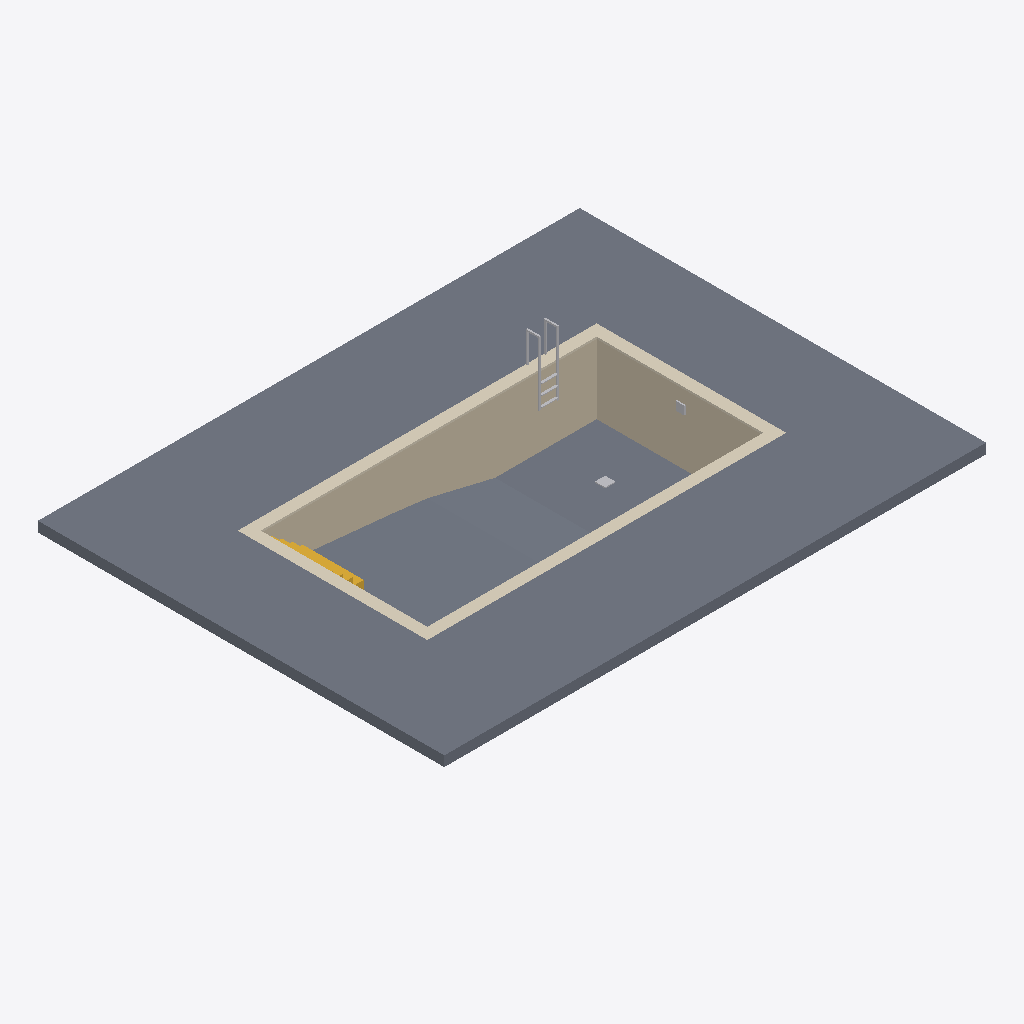
Isometric view of an IFC building model (IFC-SPF (STEP), schema IFC4, length unit metre), seen from the south-west, elements coloured by IFC class: 3 other elements (light grey), 2 slabs (grey), 1 wall (beige), 1 covering (cream), 1 stair (yellow).
Extent 16.0 m × 12.0 m × 3.4 m (x, y, z). Storeys (1): Level 1 at 0.00 m. Elements (10): 3 IfcFurniture, 2 IfcSlab, 1 IfcBuildingElementProxy, 1 IfcCovering, 1 IfcLightFixture, 1 IfcStair, 1 IfcWall.

HEADER;
FILE_DESCRIPTION(('ViewDefinition [CoordinationView]'),'2;1');
FILE_NAME('','2026-11-09T12:00:03',(''),(''),'IfcOpenShell 0.8.0','IfcOpenShell 0.8.0','');
FILE_SCHEMA(('IFC4'));
ENDSEC;
DATA;
#9=IFCPROJECT('2il5Z42zz3cgjCtWUBsN6Z',$,'Project',$,$,$,$,(#8),#5);
#10=IFCSITE('1kTh$pSKPCQPZfY9PylXBT',$,'Site',$,$,$,$,$,.ELEMENT.,$,$,$,$,$);
#12=IFCBUILDING('3wOcwVRmLEuPaj5s2PHGey',$,'Building',$,$,$,$,$,.ELEMENT.,$,$,$);
#14=IFCBUILDINGSTOREY('2uMxUqB3T5Y80VzomsEk1o',$,'Level 1',$,$,$,$,$,.ELEMENT.,0.0);
#17=IFCSLAB('1OCJHz$LH5ge5A9W38Gmzs',$,$,$,$,#37,#50,$,.FLOOR.);
#716=IFCSLAB('1jRr90Qp93Kedc_xnljPYg',$,'Backyard pool base slab','rxd:pool',$,#719,#969,$,.BASESLAB.);
#142=IFCWALL('1sDjcijXf248QlnAUeRlK3',$,'Backyard pool shell walls','rxd:pool',$,#145,#715,$,.SOLIDWALL.);
#970=IFCCOVERING('2GkMBnkszFqh1bfb7UmSdU',$,'Backyard pool coping','rxd:pool','COPING',#973,#1121,$,.USERDEFINED.);
#23=IFCFURNITURE('0RriJlLSX0Yux28Y0D7gVT',$,$,$,'Pool Ladder',#103,#108,$,.USERDEFINED.);
#1122=IFCSTAIR('0n$E4hAI13YwocRpT50nQf',$,'Backyard pool stairs','rxd:pool',$,#1125,#1375,$,.STRAIGHT_RUN_STAIR.);
#25=IFCFURNITURE('0aKZz8om947vwoNc1D3fbz',$,$,$,'Main Drain',#123,#128,$,.USERDEFINED.);
#26=IFCLIGHTFIXTURE('3DddcicMD4NfBh_KX5mlNd',$,$,$,'Underwater Light',#133,#138,$,.USERDEFINED.);
ENDSEC;
